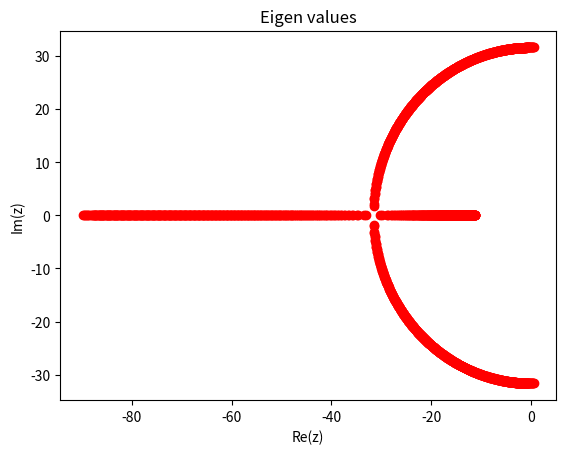

This chart was generated by the following Python code:
import numpy as np
import scipy.linalg as linear_algebra
import matplotlib.pyplot as plt


def systemmatrix(d, k=(-1000)):
    return np.array(
        [[0,0,1,0],
        [0,0,0,1],
        [k,0.5,-d, 1.0],
        [0.5, k, 1.0, -d]]
    )


def get_eigen_values(matrix):
    return (linear_algebra.eig(matrix))[0]


def plot_eigen_values(N=500, M=100):
    d_input = np.linspace(0, M, N)
    results = np.array([systemmatrix(d) for d in d_input])
    eigen_values = np.array([get_eigen_values(matrix) for matrix in results])
    X = []
    Y = []

    for values in eigen_values:
        for val in values:
            X.append(val.real)
            Y.append(val.imag)

    plt.scatter(X,Y, color='red')
    plt.xlabel('Re(z)')
    plt.ylabel('Im(z)')
    plt.title('Eigen values')
    plt.savefig('Eigen_Values.pdf')

plot_eigen_values()
